Labelled photos from "todo-bichig-dataset", an image-classification folder in seaone/todo-bichig-dataset. The possible labels are: a init, a med, b init, c init, ch init, d init, e init, i init, l init, m init, n init, n med, ng med, o init, q init, r init, s init, t init, u fin, u init, v init, x init, y init, z init, ö init, ü fin, ü init, š init.

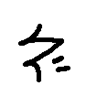
Label: š init

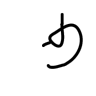
Label: u fin

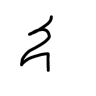
Label: i init

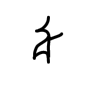
Label: ö init

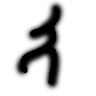
Label: e init

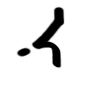
Label: n med
